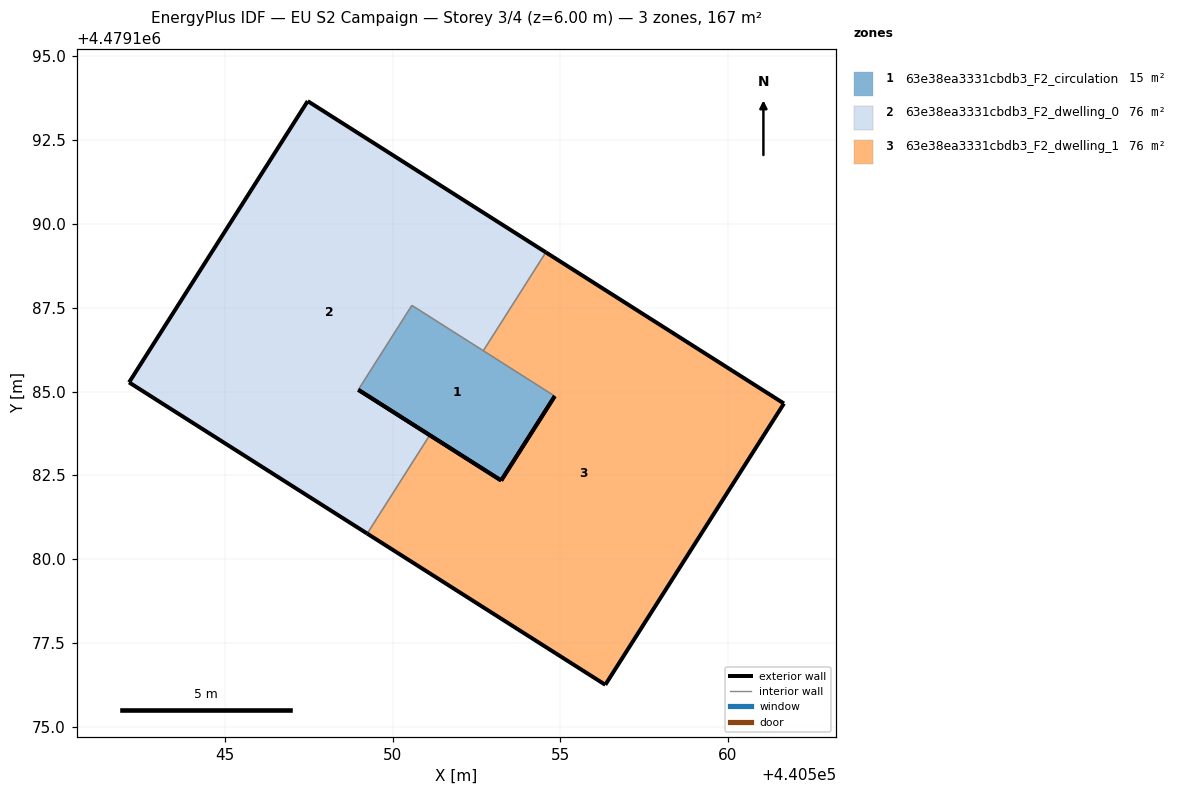
=== STOREY PLAN SPEC (per zone: floor XY polygon, exterior-wall plan segments, windows/doors) ===
zone 1: 63e38ea3331cbdb3_F2_circulation  (15.1 m²)
  floor: (440553.24, 4479182.34) (440554.84, 4479184.86) (440550.57, 4479187.57) (440548.97, 4479185.05)
  exterior wall: (440553.24, 4479182.34) – (440548.97, 4479185.05)  [5.1 m]
  exterior wall: (440554.84, 4479184.86) – (440553.24, 4479182.34)  [3.0 m]
  interior walls: 3
zone 2: 63e38ea3331cbdb3_F2_dwelling_0  (76.2 m²)
  floor: (440551.11, 4479183.70) (440548.97, 4479185.05) (440550.57, 4479187.57) (440552.70, 4479186.22) (440554.57, 4479189.15) (440547.46, 4479193.67) (440542.13, 4479185.27) (440549.24, 4479180.76)
  exterior wall: (440547.46, 4479193.67) – (440554.57, 4479189.15)  [8.4 m]
  exterior wall: (440548.97, 4479185.05) – (440551.11, 4479183.70)  [2.5 m]
  exterior wall: (440549.24, 4479180.76) – (440542.13, 4479185.27)  [8.4 m]
  exterior wall: (440542.13, 4479185.27) – (440547.46, 4479193.67)  [9.9 m]
  interior walls: 4
zone 3: 63e38ea3331cbdb3_F2_dwelling_1  (76.2 m²)
  floor: (440556.35, 4479176.25) (440561.68, 4479184.64) (440554.57, 4479189.15) (440552.70, 4479186.22) (440554.84, 4479184.86) (440553.24, 4479182.34) (440551.11, 4479183.70) (440549.24, 4479180.76)
  exterior wall: (440551.11, 4479183.70) – (440553.24, 4479182.34)  [2.5 m]
  exterior wall: (440554.57, 4479189.15) – (440561.68, 4479184.64)  [8.4 m]
  exterior wall: (440561.68, 4479184.64) – (440556.35, 4479176.25)  [9.9 m]
  exterior wall: (440556.35, 4479176.25) – (440549.24, 4479180.76)  [8.4 m]
  exterior wall: (440553.24, 4479182.34) – (440554.84, 4479184.86)  [3.0 m]
  interior walls: 3

=== DERIVED (storey summary) ===
Building: EU S2 Campaign
Storey: 3 of 4  (floor level z = 6.00 m)
Storey gross floor area: 167.4 m²
Zones on this storey: 3
  - 63e38ea3331cbdb3_F2_circulation: floor 15.1 m²; exterior wall 8.0 m (24.1 m²); WWR 0.0%
  - 63e38ea3331cbdb3_F2_dwelling_0: floor 76.2 m²; exterior wall 29.3 m (87.9 m²); WWR 0.0%
  - 63e38ea3331cbdb3_F2_dwelling_1: floor 76.2 m²; exterior wall 32.3 m (96.9 m²); WWR 0.0%
Zone adjacency (shared interzone walls):
  - 63e38ea3331cbdb3_F2_circulation ↔ 63e38ea3331cbdb3_F2_dwelling_0
  - 63e38ea3331cbdb3_F2_circulation ↔ 63e38ea3331cbdb3_F2_dwelling_1
  - 63e38ea3331cbdb3_F2_dwelling_0 ↔ 63e38ea3331cbdb3_F2_dwelling_1